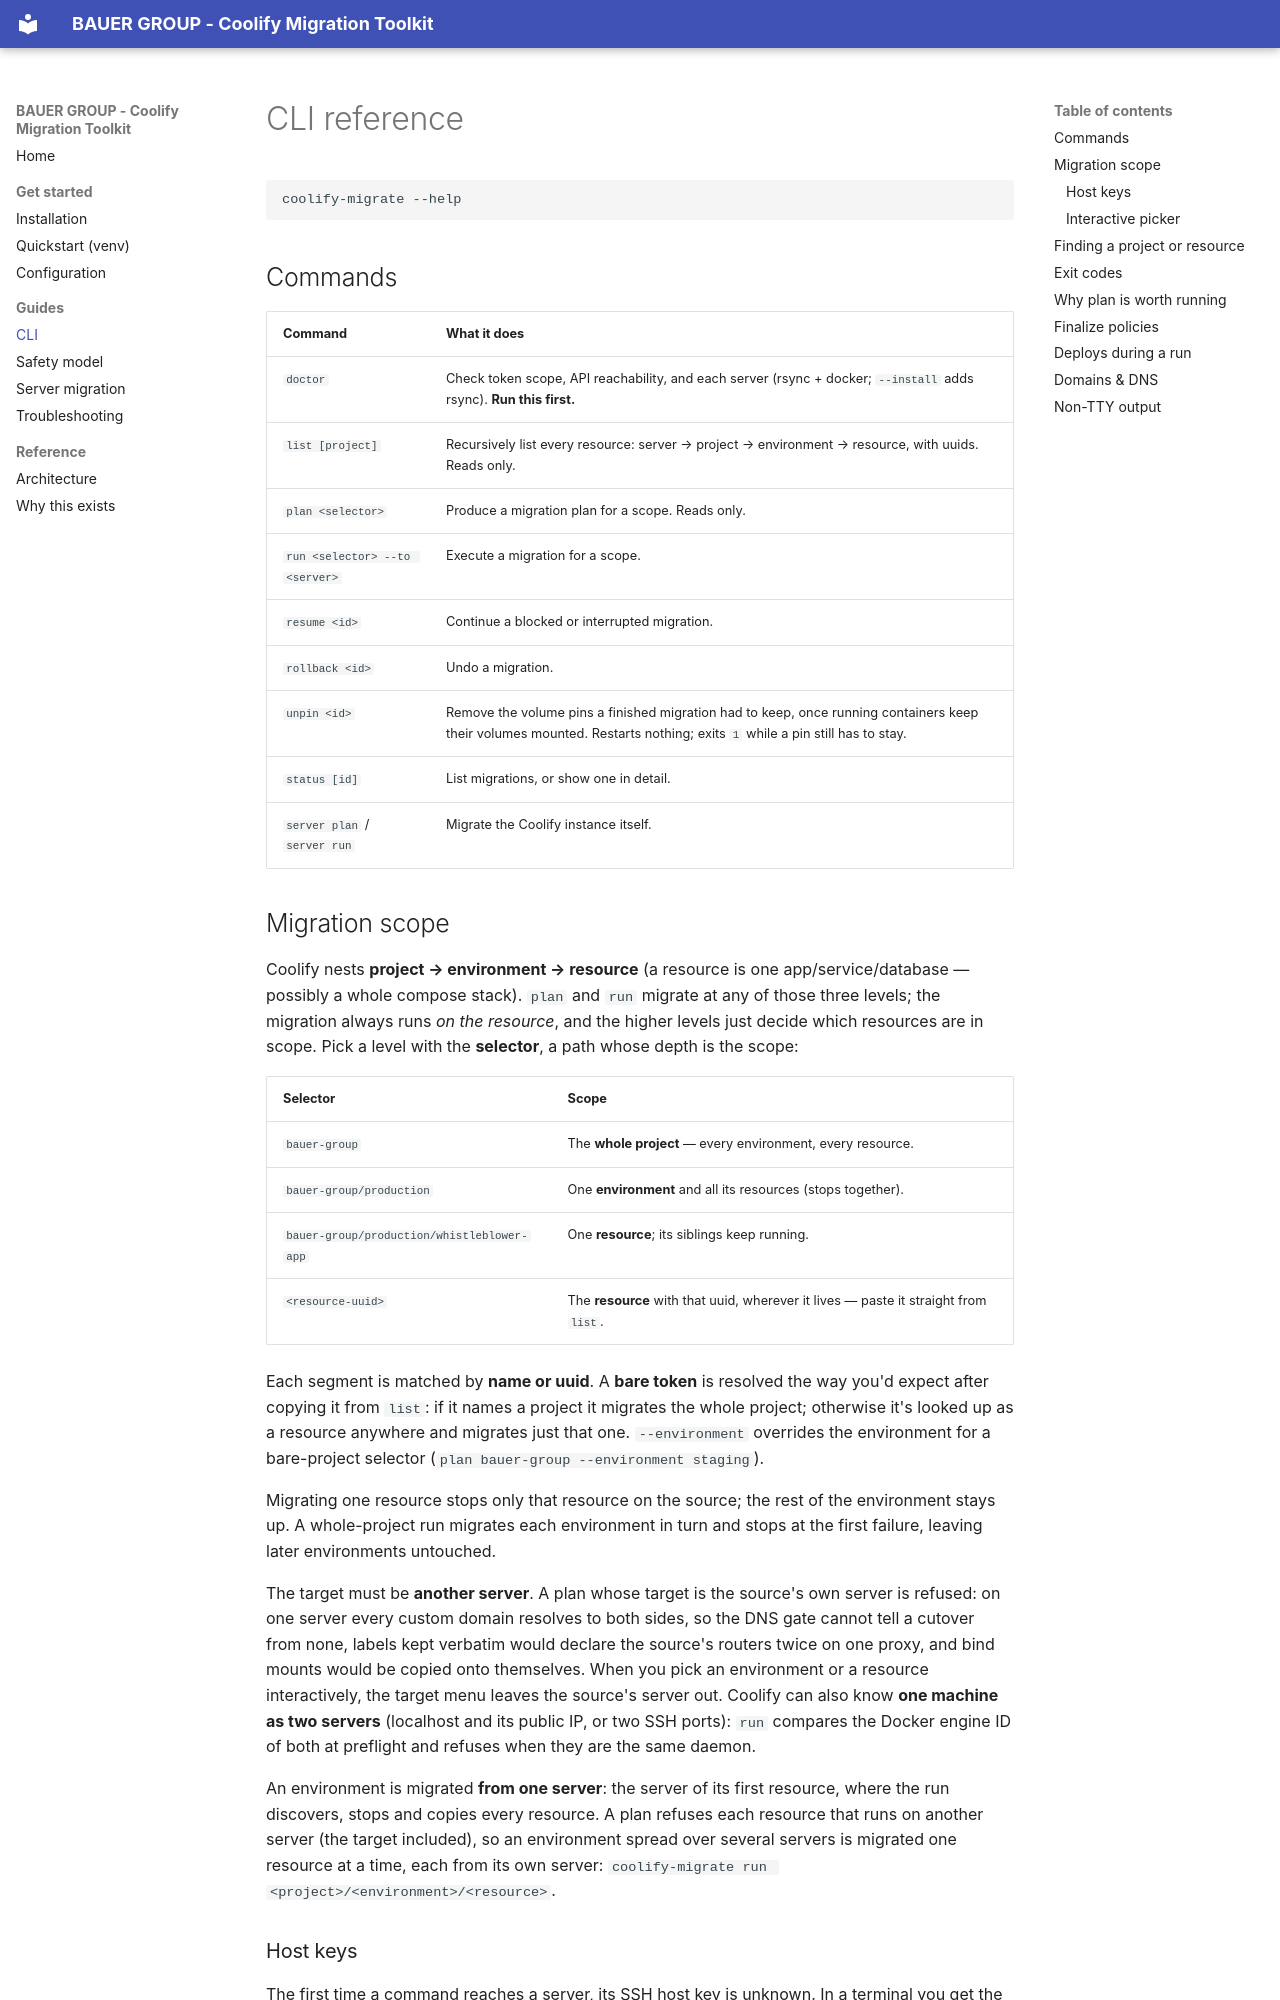

repository: bauer-group/IP-CoolifyMigration · page: cli/index.html · generator: mkdocs

# CLI reference

```bash
coolify-migrate --help
```

## Commands

| Command | What it does |
| --- | --- |
| `doctor` | Check token scope, API reachability, and each server (rsync + docker; `--install` adds rsync). **Run this first.** |
| `list [project]` | Recursively list every resource: server → project → environment → resource, with uuids. Reads only. |
| `plan <selector>` | Produce a migration plan for a scope. Reads only. |
| `run <selector> --to <server>` | Execute a migration for a scope. |
| `resume <id>` | Continue a blocked or interrupted migration. |
| `rollback <id>` | Undo a migration. |
| `unpin <id>` | Remove the volume pins a finished migration had to keep, once running containers keep their volumes mounted. Restarts nothing; exits `1` while a pin still has to stay. |
| `status [id]` | List migrations, or show one in detail. |
| `server plan` / `server run` | Migrate the Coolify instance itself. |

## Migration scope

Coolify nests **project → environment → resource** (a resource is one
app/service/database — possibly a whole compose stack). `plan` and `run` migrate
at any of those three levels; the migration always runs *on the resource*, and the
higher levels just decide which resources are in scope. Pick a level with the
**selector**, a path whose depth is the scope:

| Selector | Scope |
| --- | --- |
| `bauer-group` | The **whole project** — every environment, every resource. |
| `bauer-group/production` | One **environment** and all its resources (stops together). |
| `bauer-group/production/whistleblower-app` | One **resource**; its siblings keep running. |
| `<resource-uuid>` | The **resource** with that uuid, wherever it lives — paste it straight from `list`. |

Each segment is matched by **name or uuid**. A **bare token** is resolved the way
you'd expect after copying it from `list`: if it names a project it migrates the
whole project; otherwise it's looked up as a resource anywhere and migrates just
that one. `--environment` overrides the environment for a bare-project selector
(`plan bauer-group --environment staging`).

Migrating one resource stops only that resource on the source; the rest of the
environment stays up. A whole-project run migrates each environment in turn and
stops at the first failure, leaving later environments untouched.

The target must be **another server**. A plan whose target is the source's own
server is refused: on one server every custom domain resolves to both sides, so
the DNS gate cannot tell a cutover from none, labels kept verbatim would declare
the source's routers twice on one proxy, and bind mounts would be copied onto
themselves. When you pick an environment or a resource interactively, the target
menu leaves the source's server out. Coolify can also know **one machine as two
servers** (localhost and its public IP, or two SSH ports): `run` compares the
Docker engine ID of both at preflight and refuses when they are the same daemon.

An environment is migrated **from one server**: the server of its first
resource, where the run discovers, stops and copies every resource. A plan
refuses each resource that runs on another server (the target included), so an
environment spread over several servers is migrated one resource at a time, each
from its own server: `coolify-migrate run <project>/<environment>/<resource>`.

### Host keys

The first time a command reaches a server, its SSH host key is unknown. In a
terminal you get the OpenSSH prompt — the fingerprint and a y/N — and an accepted
key is recorded, so you are asked only once (trust on first use). Unattended (a
pipe or CI), pass **`--trust-host-key`** after verifying the fingerprint out of
band. Either way host-key checking is never disabled — an unknown key that you
don't accept stops the run.

### Interactive picker

Omit the selector (and/or `--to`) in a terminal and `plan`/`run` walk you through
it: project → environment → resource (or "all") → target server. In a pipe or CI
the selector is required instead — a prompt there is a hang.
